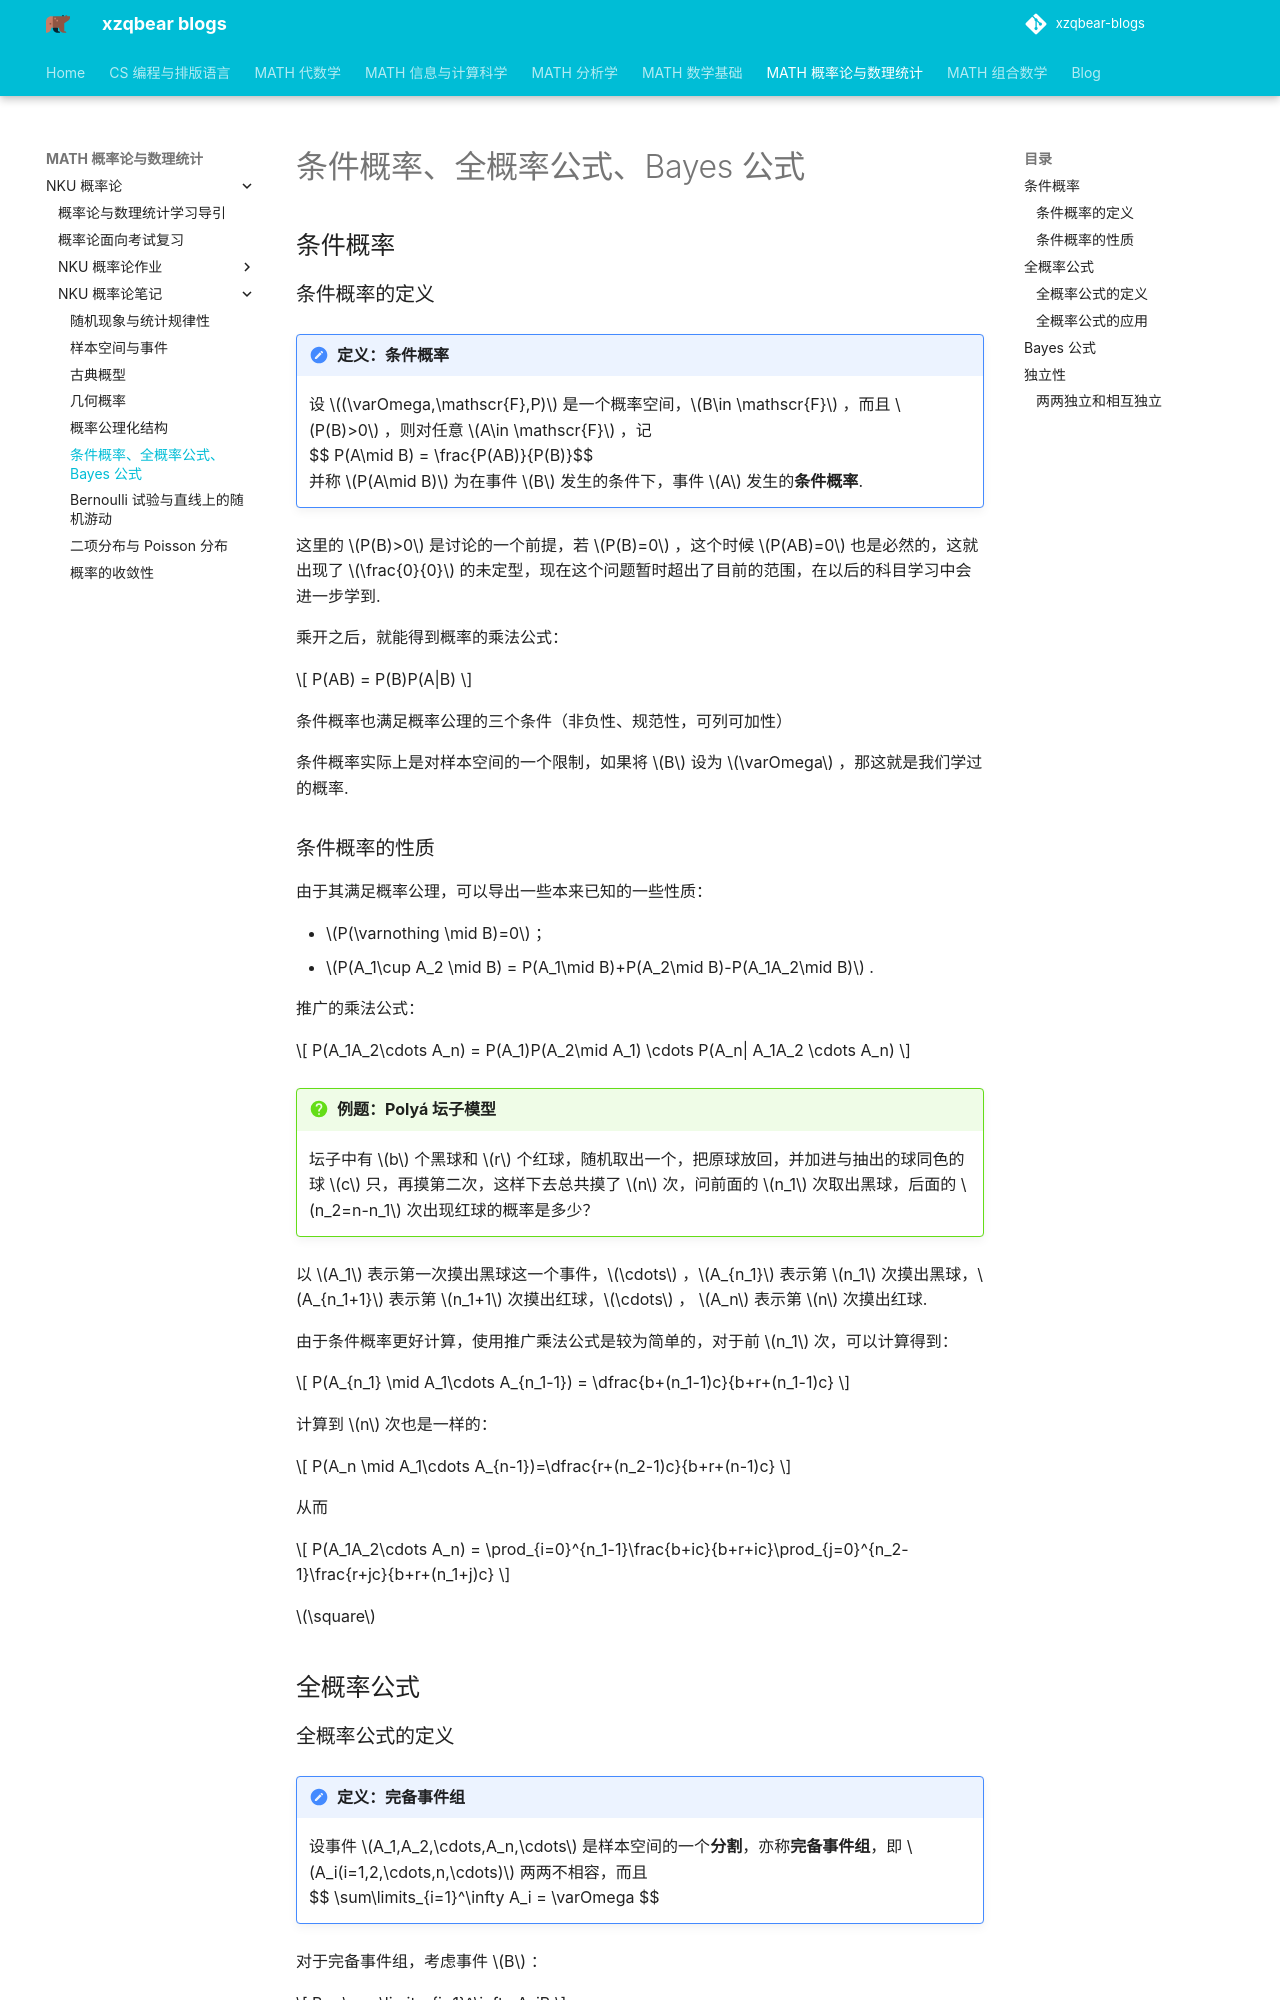

repository: xiong-ZH-zq/xzqbear-blogs · page: MATH-概率论与数理统计/NKU 概率论/NKU 概率论笔记/2.1 条件概率与 Bayes 公式/index.html · generator: mkdocs

---
comments: true
---
# 条件概率、全概率公式、Bayes 公式
## 条件概率
### 条件概率的定义
>[!note] 定义：条件概率
>设 $(\varOmega,\mathscr{F},P)$ 是一个概率空间，$B\in \mathscr{F}$ ，而且 $P(B)>0$ ，则对任意 $A\in \mathscr{F}$ ，记
>$$ P(A\mid B) = \frac{P(AB)}{P(B)}$$
>并称 $P(A\mid B)$ 为在事件 $B$ 发生的条件下，事件 $A$ 发生的**条件概率**.

这里的 $P(B)>0$ 是讨论的一个前提，若 $P(B)=0$ ，这个时候 $P(AB)=0$ 也是必然的，这就出现了 $\frac{0}{0}$ 的未定型，现在这个问题暂时超出了目前的范围，在以后的科目学习中会进一步学到.

乘开之后，就能得到概率的乘法公式：

$$
P(AB) = P(B)P(A|B)
$$

条件概率也满足概率公理的三个条件（非负性、规范性，可列可加性）

条件概率实际上是对样本空间的一个限制，如果将 $B$ 设为 $\varOmega$ ，那这就是我们学过的概率.


### 条件概率的性质
由于其满足概率公理，可以导出一些本来已知的一些性质：

- $P(\varnothing \mid B)=0$ ；
- $P(A_1\cup A_2 \mid B) = P(A_1\mid B)+P(A_2\mid B)-P(A_1A_2\mid B)$ .


推广的乘法公式：

$$
P(A_1A_2\cdots A_n) = P(A_1)P(A_2\mid A_1) \cdots P(A_n| A_1A_2 \cdots A_n)
$$

>[!faq] 例题：Polyá 坛子模型
>坛子中有 $b$ 个黑球和 $r$ 个红球，随机取出一个，把原球放回，并加进与抽出的球同色的球 $c$ 只，再摸第二次，这样下去总共摸了 $n$ 次，问前面的 $n_1$ 次取出黑球，后面的 $n_2=n-n_1$ 次出现红球的概率是多少？

以 $A_1$ 表示第一次摸出黑球这一个事件，$\cdots$ ，$A_{n_1}$ 表示第 $n_1$ 次摸出黑球，$A_{n_1+1}$ 表示第 $n_1+1$ 次摸出红球，$\cdots$ ， $A_n$ 表示第 $n$ 次摸出红球.

由于条件概率更好计算，使用推广乘法公式是较为简单的，对于前 $n_1$ 次，可以计算得到：

$$
P(A_{n_1} \mid A_1\cdots A_{n_1-1}) = \dfrac{b+(n_1-1)c}{b+r+(n_1-1)c}
$$

计算到 $n$ 次也是一样的：

$$
P(A_n \mid A_1\cdots A_{n-1})=\dfrac{r+(n_2-1)c}{b+r+(n-1)c}
$$

从而

$$
P(A_1A_2\cdots A_n) = \prod_{i=0}^{n_1-1}\frac{b+ic}{b+r+ic}\prod_{j=0}^{n_2-1}\frac{r+jc}{b+r+(n_1+j)c}
$$

$\square$

## 全概率公式
